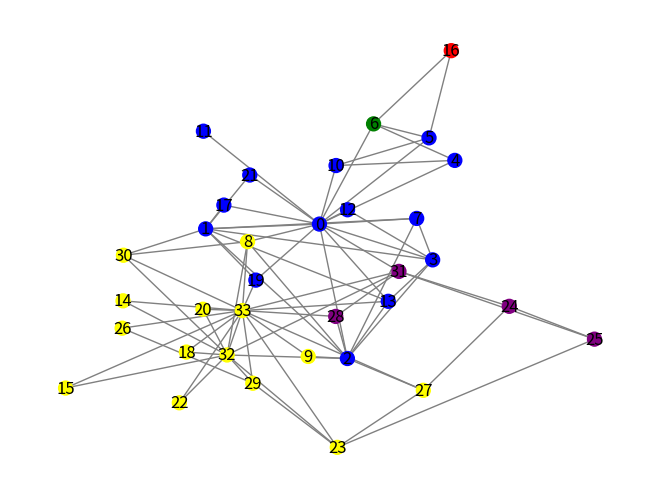

This figure's Python source:
from collections import deque

import networkx as nx
import matplotlib.pyplot as plt
import random


def splatter_partitioning(graph, k):
    """
    Perform splatter partitioning on a graph using a breadth-first approach.

    :param graph: The graph to be partitioned.
    :type graph: networkx.Graph

    :param k: The number of partitions.
    :type k: int

    :return: A dictionary mapping each node to its assigned partition number.
    :rtype: dict
    """
    print("Starting splatter partitioning with breadth-first approach")

    # Initialize with K Partitions
    partitions = {node: None for node in graph.nodes()}
    initial_nodes = random.sample(list(graph.nodes()), k)
    for i, node in enumerate(initial_nodes):
        partitions[node] = i
        print(f"Initial node {node} assigned to partition {i}")

    # Initialize queues for each partition
    partition_queues = {i: deque([node]) for i, node in enumerate(initial_nodes)}

    # Breadth-first spreading of partitions
    unpartitioned_nodes = set(graph.nodes()) - set(initial_nodes)
    while unpartitioned_nodes:
        for partition, queue in partition_queues.items():
            if not queue:
                continue  # Skip empty queues

            current_node = queue.popleft()
            for neighbor in graph.neighbors(current_node):
                if partitions[neighbor] is None and neighbor in unpartitioned_nodes:
                    partitions[neighbor] = partition
                    queue.append(neighbor)
                    unpartitioned_nodes.remove(neighbor)
                    print(f"  Node {neighbor} assigned to partition {partition} from node {current_node}")

    # Refine Partitions
    print("Starting refinement of partitions")
    for refinement_iteration in range(10):  # Number of refinement iterations
        for node in graph.nodes():
            partition_members = [n for n in graph.nodes() if partitions[n] == partitions[node]]
            if len(partition_members) == 1:
                continue

            current_partition = partitions[node]
            neighbor_partitions = [partitions[n] for n in graph.neighbors(node) if partitions[n] != current_partition]

            initial_edge_count = sum(1 for neighbor in graph.neighbors(node) if partitions[neighbor] != current_partition)

            if neighbor_partitions:
                new_partition = random.choice(neighbor_partitions)
                partitions[node] = new_partition
                new_edge_count = sum(1 for neighbor in graph.neighbors(node) if partitions[neighbor] != new_partition)

                if new_edge_count < initial_edge_count:
                    print(f"  Refinement {refinement_iteration + 1}, Node {node}: Changed from partition {current_partition} to {new_partition}. Edge count reduced.")
                else:
                    partitions[node] = current_partition

    return partitions

# Rest of your code for initializing the graph and visualization remains the same


# Initialize the graph and parameters
G = nx.karate_club_graph()
pos = nx.kamada_kawai_layout(G)
k = 5  # Number of initial partitions

# Apply the splatter partitioning algorithm
partitions = splatter_partitioning(G, k)

# Creating a color map based on partitions
partition_colors = ['red', 'blue', 'green', 'yellow', 'purple']  # Add more colors if needed
color_map = [partition_colors[partitions[node] % len(partition_colors)] for node in G]

# Draw the graph
nx.draw(G, pos, node_color=color_map, edge_color='gray', with_labels=True, node_size=100)
plt.xticks([])
plt.yticks([])
plt.show()
